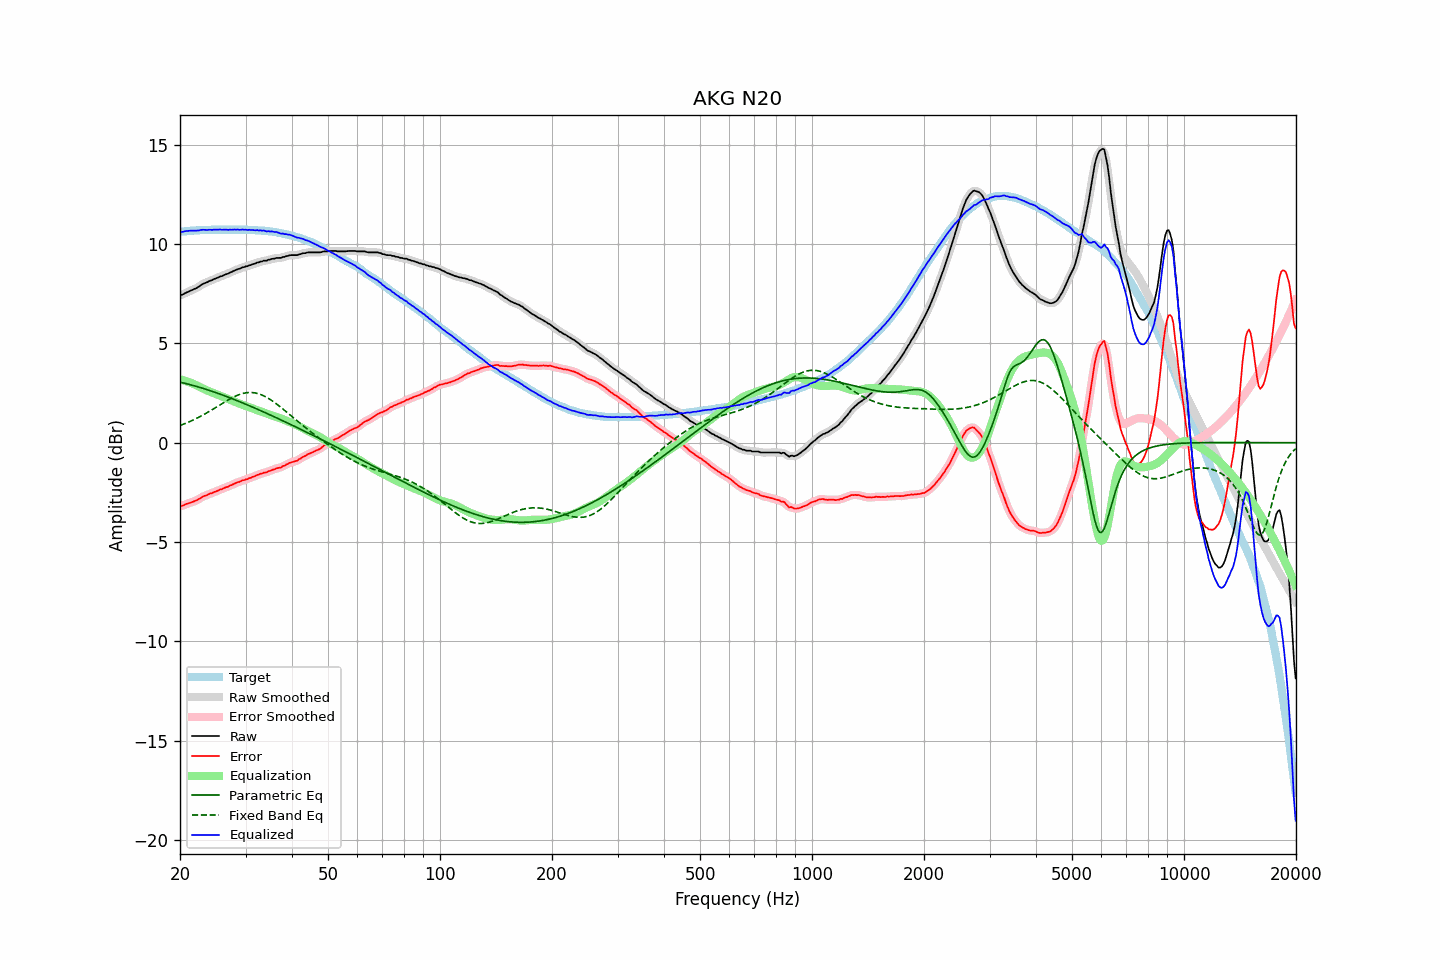

Source data for this figure (header and first rows):
frequency, raw, error, smoothed, error_smoothed, equalization, parametric_eq, fixed_band_eq, equalized_raw, equalized_smoothed, target
20.00, 7.43, -3.18, 7.42, -3.19, 3.19, 3.05, 0.87, 10.62, 10.61, 10.61
20.20, 7.44, -3.18, 7.45, -3.17, 3.17, 3.03, 0.90, 10.61, 10.62, 10.62
20.40, 7.47, -3.16, 7.48, -3.15, 3.15, 3.01, 0.93, 10.61, 10.62, 10.63
20.61, 7.52, -3.12, 7.51, -3.12, 3.12, 2.99, 0.96, 10.64, 10.63, 10.64
20.81, 7.56, -3.08, 7.55, -3.09, 3.09, 2.97, 0.99, 10.65, 10.65, 10.64
21.02, 7.59, -3.06, 7.59, -3.06, 3.07, 2.95, 1.03, 10.65, 10.66, 10.65
21.23, 7.63, -3.03, 7.63, -3.03, 3.04, 2.93, 1.06, 10.66, 10.66, 10.66
21.44, 7.67, -3.00, 7.66, -3.00, 3.00, 2.91, 1.10, 10.67, 10.67, 10.67
21.66, 7.70, -2.97, 7.70, -2.97, 2.97, 2.88, 1.13, 10.67, 10.67, 10.67
21.87, 7.74, -2.94, 7.73, -2.94, 2.93, 2.86, 1.17, 10.67, 10.67, 10.68
22.09, 7.77, -2.91, 7.77, -2.91, 2.90, 2.84, 1.21, 10.67, 10.67, 10.68
22.31, 7.82, -2.87, 7.82, -2.87, 2.86, 2.82, 1.25, 10.68, 10.68, 10.69
22.54, 7.87, -2.82, 7.87, -2.82, 2.82, 2.79, 1.29, 10.68, 10.69, 10.69
22.76, 7.93, -2.77, 7.93, -2.77, 2.78, 2.77, 1.34, 10.70, 10.70, 10.70
22.99, 7.98, -2.72, 7.97, -2.72, 2.74, 2.74, 1.38, 10.71, 10.71, 10.70
23.22, 8.02, -2.68, 8.01, -2.69, 2.70, 2.72, 1.43, 10.71, 10.71, 10.70
23.45, 8.05, -2.66, 8.05, -2.66, 2.66, 2.69, 1.47, 10.71, 10.71, 10.71
23.69, 8.08, -2.63, 8.09, -2.62, 2.62, 2.67, 1.52, 10.70, 10.71, 10.71
23.92, 8.13, -2.58, 8.12, -2.59, 2.59, 2.64, 1.56, 10.72, 10.71, 10.71
24.16, 8.16, -2.55, 8.15, -2.56, 2.56, 2.61, 1.61, 10.71, 10.71, 10.71
24.40, 8.18, -2.54, 8.19, -2.53, 2.52, 2.58, 1.66, 10.70, 10.71, 10.72
24.65, 8.23, -2.49, 8.22, -2.50, 2.49, 2.56, 1.71, 10.72, 10.71, 10.72
24.89, 8.26, -2.46, 8.25, -2.47, 2.46, 2.53, 1.76, 10.72, 10.72, 10.72
25.14, 8.29, -2.43, 8.29, -2.43, 2.43, 2.50, 1.81, 10.72, 10.72, 10.72
25.39, 8.32, -2.40, 8.32, -2.40, 2.40, 2.47, 1.86, 10.72, 10.72, 10.72
25.65, 8.37, -2.35, 8.35, -2.36, 2.36, 2.44, 1.91, 10.73, 10.72, 10.72
25.91, 8.38, -2.34, 8.39, -2.33, 2.33, 2.41, 1.96, 10.71, 10.72, 10.72
26.16, 8.42, -2.30, 8.42, -2.30, 2.30, 2.38, 2.01, 10.72, 10.72, 10.72
26.43, 8.46, -2.26, 8.45, -2.27, 2.27, 2.35, 2.06, 10.72, 10.72, 10.72
26.69, 8.49, -2.23, 8.49, -2.23, 2.23, 2.32, 2.11, 10.72, 10.72, 10.72
26.96, 8.51, -2.21, 8.52, -2.20, 2.20, 2.29, 2.16, 10.71, 10.71, 10.72
27.23, 8.56, -2.16, 8.55, -2.17, 2.16, 2.26, 2.20, 10.72, 10.71, 10.72
27.50, 8.59, -2.13, 8.59, -2.13, 2.13, 2.23, 2.24, 10.71, 10.72, 10.72
27.77, 8.63, -2.09, 8.63, -2.09, 2.09, 2.20, 2.29, 10.72, 10.72, 10.72
28.05, 8.67, -2.05, 8.67, -2.05, 2.06, 2.17, 2.33, 10.73, 10.72, 10.72
28.33, 8.70, -2.02, 8.70, -2.02, 2.02, 2.13, 2.36, 10.72, 10.72, 10.72
28.62, 8.74, -1.98, 8.73, -1.99, 1.99, 2.10, 2.40, 10.73, 10.72, 10.72
28.90, 8.75, -1.97, 8.76, -1.96, 1.96, 2.07, 2.43, 10.71, 10.72, 10.72
29.19, 8.79, -1.93, 8.79, -1.93, 1.93, 2.03, 2.45, 10.72, 10.72, 10.72
29.48, 8.83, -1.89, 8.82, -1.90, 1.90, 2.00, 2.48, 10.73, 10.72, 10.72
29.78, 8.84, -1.88, 8.84, -1.87, 1.87, 1.97, 2.50, 10.71, 10.72, 10.72
30.08, 8.88, -1.84, 8.87, -1.85, 1.85, 1.93, 2.51, 10.72, 10.72, 10.72
30.38, 8.88, -1.83, 8.89, -1.82, 1.82, 1.90, 2.52, 10.70, 10.71, 10.71
30.68, 8.93, -1.78, 8.92, -1.79, 1.79, 1.87, 2.53, 10.72, 10.71, 10.71
30.99, 8.94, -1.77, 8.94, -1.76, 1.76, 1.83, 2.53, 10.70, 10.70, 10.71
31.30, 8.98, -1.72, 8.97, -1.73, 1.73, 1.80, 2.52, 10.70, 10.70, 10.70
31.61, 9.00, -1.70, 9.00, -1.70, 1.70, 1.76, 2.51, 10.69, 10.69, 10.70
31.93, 9.02, -1.67, 9.03, -1.66, 1.66, 1.73, 2.50, 10.68, 10.69, 10.69
32.24, 9.07, -1.62, 9.05, -1.63, 1.63, 1.69, 2.48, 10.70, 10.69, 10.69
32.57, 9.07, -1.61, 9.08, -1.60, 1.60, 1.66, 2.46, 10.67, 10.68, 10.68
32.89, 9.12, -1.56, 9.11, -1.57, 1.58, 1.62, 2.43, 10.69, 10.68, 10.68
33.22, 9.12, -1.55, 9.13, -1.54, 1.55, 1.58, 2.40, 10.67, 10.68, 10.67
33.55, 9.16, -1.51, 9.14, -1.52, 1.52, 1.55, 2.36, 10.68, 10.67, 10.67
33.89, 9.16, -1.50, 9.16, -1.50, 1.49, 1.51, 2.32, 10.65, 10.65, 10.66
34.23, 9.16, -1.49, 9.17, -1.47, 1.47, 1.47, 2.28, 10.62, 10.64, 10.65
34.57, 9.21, -1.43, 9.19, -1.45, 1.44, 1.44, 2.23, 10.65, 10.63, 10.64
34.92, 9.21, -1.42, 9.22, -1.41, 1.41, 1.40, 2.18, 10.62, 10.63, 10.63
35.27, 9.25, -1.38, 9.24, -1.38, 1.39, 1.36, 2.13, 10.63, 10.63, 10.63
35.62, 9.26, -1.35, 9.26, -1.36, 1.36, 1.33, 2.07, 10.62, 10.62, 10.61
35.97, 9.27, -1.33, 9.28, -1.32, 1.33, 1.29, 2.01, 10.60, 10.61, 10.60
... 635 more rows
